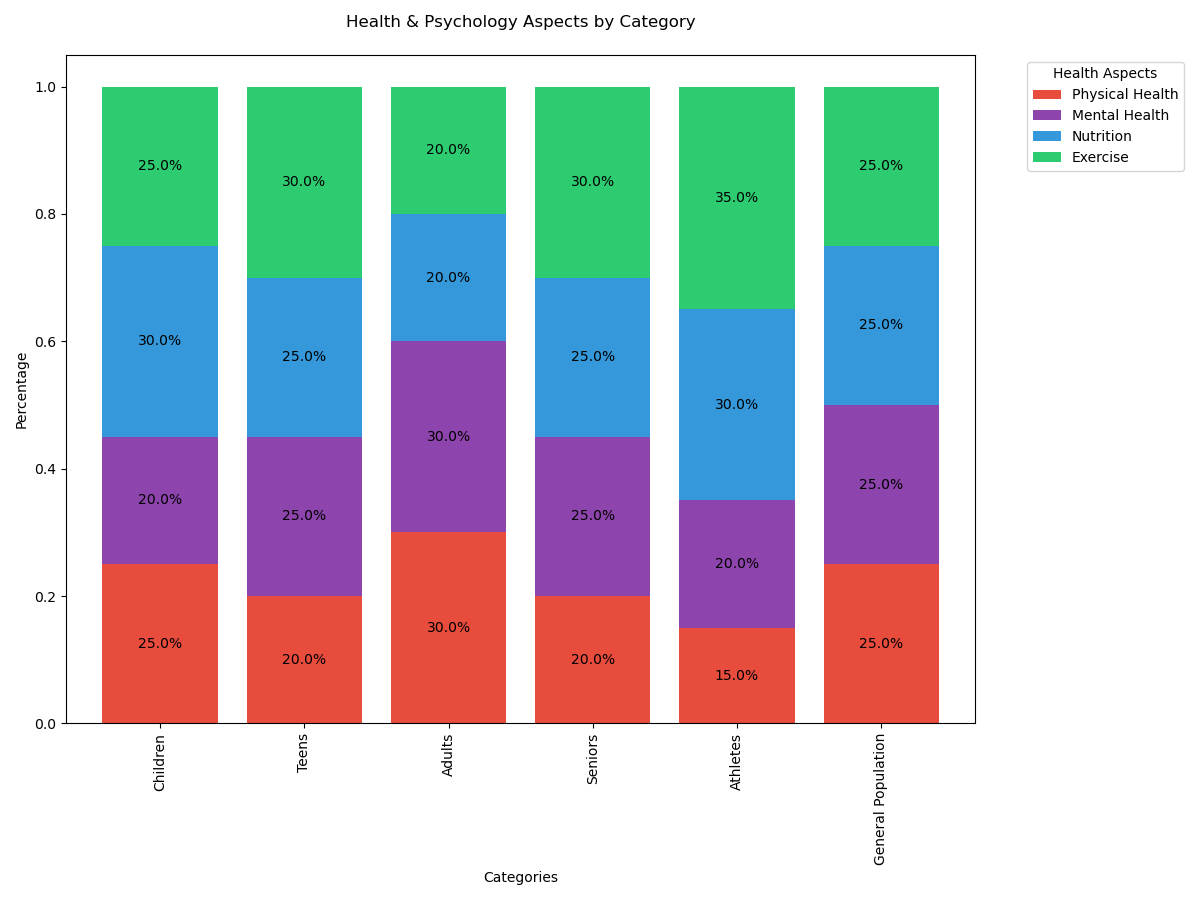

Source data for this figure (header and first rows):
Category, Physical Health, Mental Health, Nutrition, Exercise
Children, 25, 20, 30, 25
Teens, 20, 25, 25, 30
Adults, 30, 30, 20, 20
Seniors, 20, 25, 25, 30
Athletes, 15, 20, 30, 35
General Population, 25, 25, 25, 25
